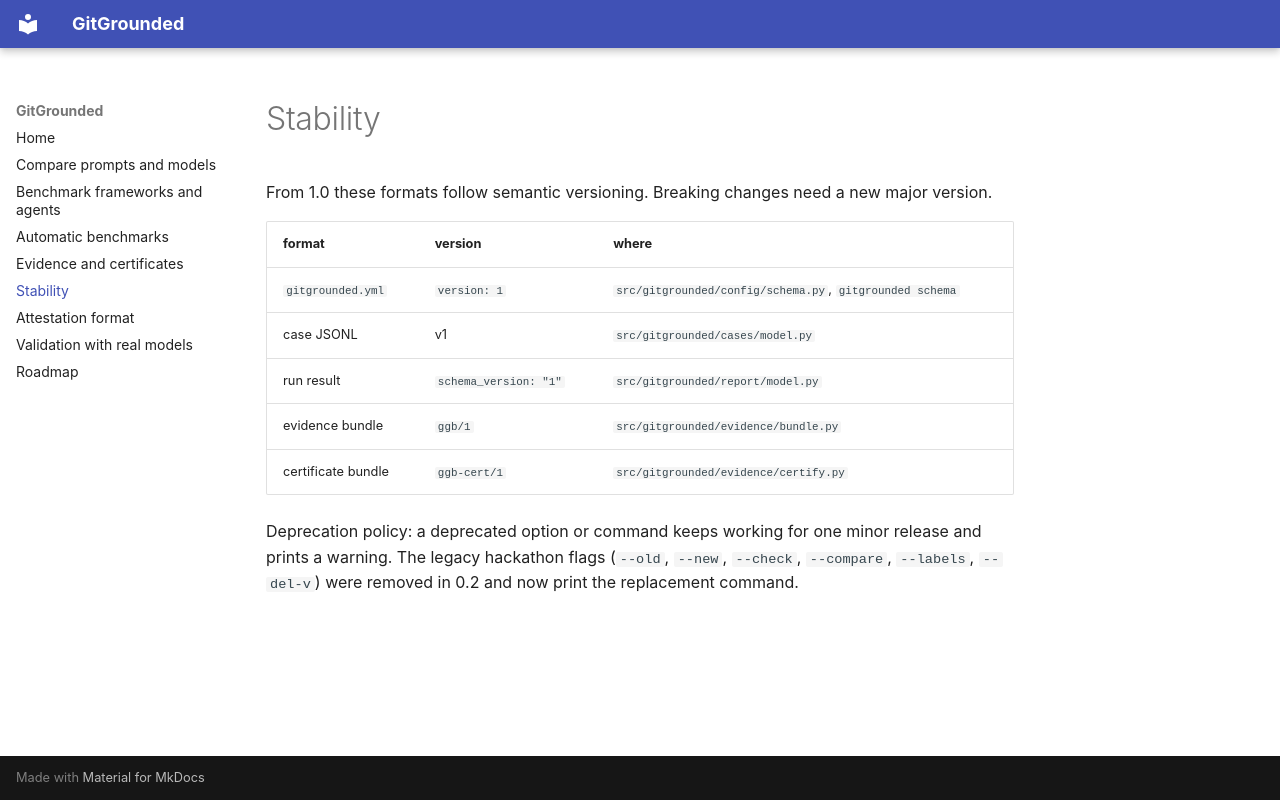

repository: amareshhebbar/gitgrounded · page: stability/index.html · generator: mkdocs

---
title: "Stability"
---

From 1.0 these formats follow semantic versioning. Breaking changes need a new major version.

| format | version | where |
|---|---|---|
| `gitgrounded.yml` | `version: 1` | `src/gitgrounded/config/schema.py`, `gitgrounded schema` |
| case JSONL | v1 | `src/gitgrounded/cases/model.py` |
| run result | `schema_version: "1"` | `src/gitgrounded/report/model.py` |
| evidence bundle | `ggb/1` | `src/gitgrounded/evidence/bundle.py` |
| certificate bundle | `ggb-cert/1` | `src/gitgrounded/evidence/certify.py` |

Deprecation policy: a deprecated option or command keeps working for one minor release and prints a warning. The legacy hackathon flags (`--old`, `--new`, `--check`, `--compare`, `--labels`, `--del-v`) were removed in 0.2 and now print the replacement command.
